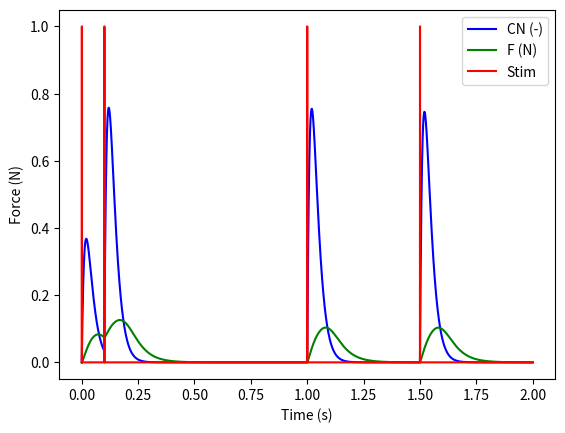

The matplotlib source for this figure:
import numpy as np # Import numpy for mathematical purpose
from matplotlib import pyplot # Import matplotlib for graphics

##### Force Model #####

# Real values / Known values :
Tauc = 0.020  # (s) time constant controlling the rise and decay of CN for quadriceps
R0 = 2  # (-) mathematical term characterizing the magnitude of enhancement inCNfrom the following stimuli. When fatigue included : R0 = Km + 1.04
n = 2  # (-) total number of stimulus in the train before time t (single, doublets, triplets)

# Arbitrary values / Different for each person :
A = 3.009  # (N/s) scaling factor for the force and the shortening velocity of the muscle
Tau1 = 0.050957  # (s) time constant of force decline at the absence of strongly bound cross-bridges
Tau2 = 0.015  # (s) time constant of force decline due to the extra friction between actin and myosin resulting from the presence of cross-bridges
Km = 0.103  # (-) sensitivity of strongly bound cross-bridges to CN
CN = 2  # (-) representation of Ca2+-troponin complex
F = 40  # (N) instantaneous force

# Stimulation parameters :
ti = 0.0005  # (s) time of the ith stimulation
tp = 0.001  # (s) time of the pth data point
u = [0., 0.1 , 1, 1.5] # Electrical stimulation activation time
ti_all = [0, 0.0005, 0.0005, 0.00002, 0.0003]
ti_index = 0
# ti_all = np.array([0., 0.0005]) not implemented (need to be implemented with a ti_list for each activation)

# Simulation parameters :
final_time = 2  # Stop at x seconds
dt = 0.00001 # Integration step
x_initial = np.array([0,0]) # Initial CN and F
u_instant = 0 # Used in x_dot function

# Euler integration method
def euler(dt, x, dot_fun, u, t):
    return x + dot_fun(x, u, t) * dt

# x_dot function
def x_dot(x, u, t):
    # Initialization
    CN = x[0]
    F = x[1]
    var_sum = 0
    global u_instant
    global ti_index

    # See if t equals an activation time u (round up to prevent flot issues)
    if round(t, 5) in u:
        u_instant = t
        ti_index += 1

    # Variables calculation for equation 1 of the force model
    if ti_index == 0 :
        Ri = 1 + (R0 - 1) * np.exp(-1 / Tauc)
    else :
        Ri = 1 + (R0 - 1) * np.exp(-((ti_all[ti_index] - ti_all[ti_index - 1]) / Tauc))

    var_sum += Ri * np.exp(-(t - (ti_all[ti_index] + u_instant)) / Tauc)

    # Remove activation at t = 0 if not requested
    if t < min(u):
        var_sum = 0

    ## Two idea to keep ##

    # for ti in range(1, len(ti_all)):
    #     Ri = 1 + (R0 - 1) * np.exp(-((ti_all[ti]-ti_all[ti-1]) / Tauc))
    #     var_sum += Ri * np.exp(-(t - ti_all[ti]) / Tauc)
    # for ti in range(0, n):
    #     Ri = 1 + (R0 - 1) * np.exp(-((ti_all[ti]-ti_all[ti-1]) / Tauc))
    #     var_sum += Ri * np.exp(-(t - ti_all[ti]) / Tauc)


    CNdot = (1 / Tauc) * var_sum - CN / Tauc # Eq(1)
    Fdot = A * (CN / (Km + CN)) - (F / (Tau1 + Tau2 * (CN / (Km + CN)))) # Eq(2)

    CNdot = np.array([CNdot]) # Put in array type
    Fdot = np.array([Fdot]) # Put in array type

    return np.concatenate((CNdot, Fdot),axis=0)


# Now assuming some initial values, we can perform the integration up to a required final time
def perform_integration(final_time, dt, x_initial, x_dot_fun, u, integration_fun):
    time_vector = [0.]
    all_x = [x_initial]
    while time_vector[-1] <= final_time:  # As long as we did not get to the final time continue
        time_vector.append(time_vector[-1] + dt)  # The next time is dt later
        all_x.append(integration_fun(dt, x_initial, x_dot_fun, u, time_vector[-1]))  # Integrate
        x_initial = all_x[-1]  # The next x is the arrival state of the previous integration

    # Format the time vector and the x so they are easier to use
    time_vector = np.array(time_vector)
    all_x = np.array(all_x).transpose()

    return time_vector, all_x

# Figure out when electrical stimulation is activated
def stim_signal(ti_all , u):
    time_vector = [0.]
    stim_signal_y = [0]
    ti_counter = 1
    while time_vector[-1] <= final_time: # As long as we did not get to the final time continue
        time_vector.append(time_vector[-1] + dt) # The next time is dt later
        if any(round(time_vector[-1], 5) == i for i in u):
            ti_counter += 1
        if any(round(time_vector[-1], 5) >= i and round(time_vector[-1], 5) <= i + ti_all[ti_counter] for i in u) : # See if an activation belongs to t
            stim_signal_y.append(1) # Yes
        else:
            stim_signal_y.append(0) # No

    return stim_signal_y



time_vector_euler, all_x_euler = perform_integration(final_time, dt, x_initial, x_dot, u, euler)
stim_signal_y = stim_signal(ti_all , u)

# We can now compare plot the two functions on the same graph
pyplot.figure()
pyplot.plot(time_vector_euler, all_x_euler[0, :], 'blue', label='CN (-)') # Function of the Ca2+-troponin complex
pyplot.plot(time_vector_euler, all_x_euler[1, :], 'green', label='F (N)') # Function of the force
pyplot.plot(time_vector_euler, stim_signal_y[:], 'r-', label='Stim') # Function of electrical stimulation activation
pyplot.legend()
pyplot.ylabel("Force (N)")
pyplot.xlabel("Time (s)")
pyplot.show()


